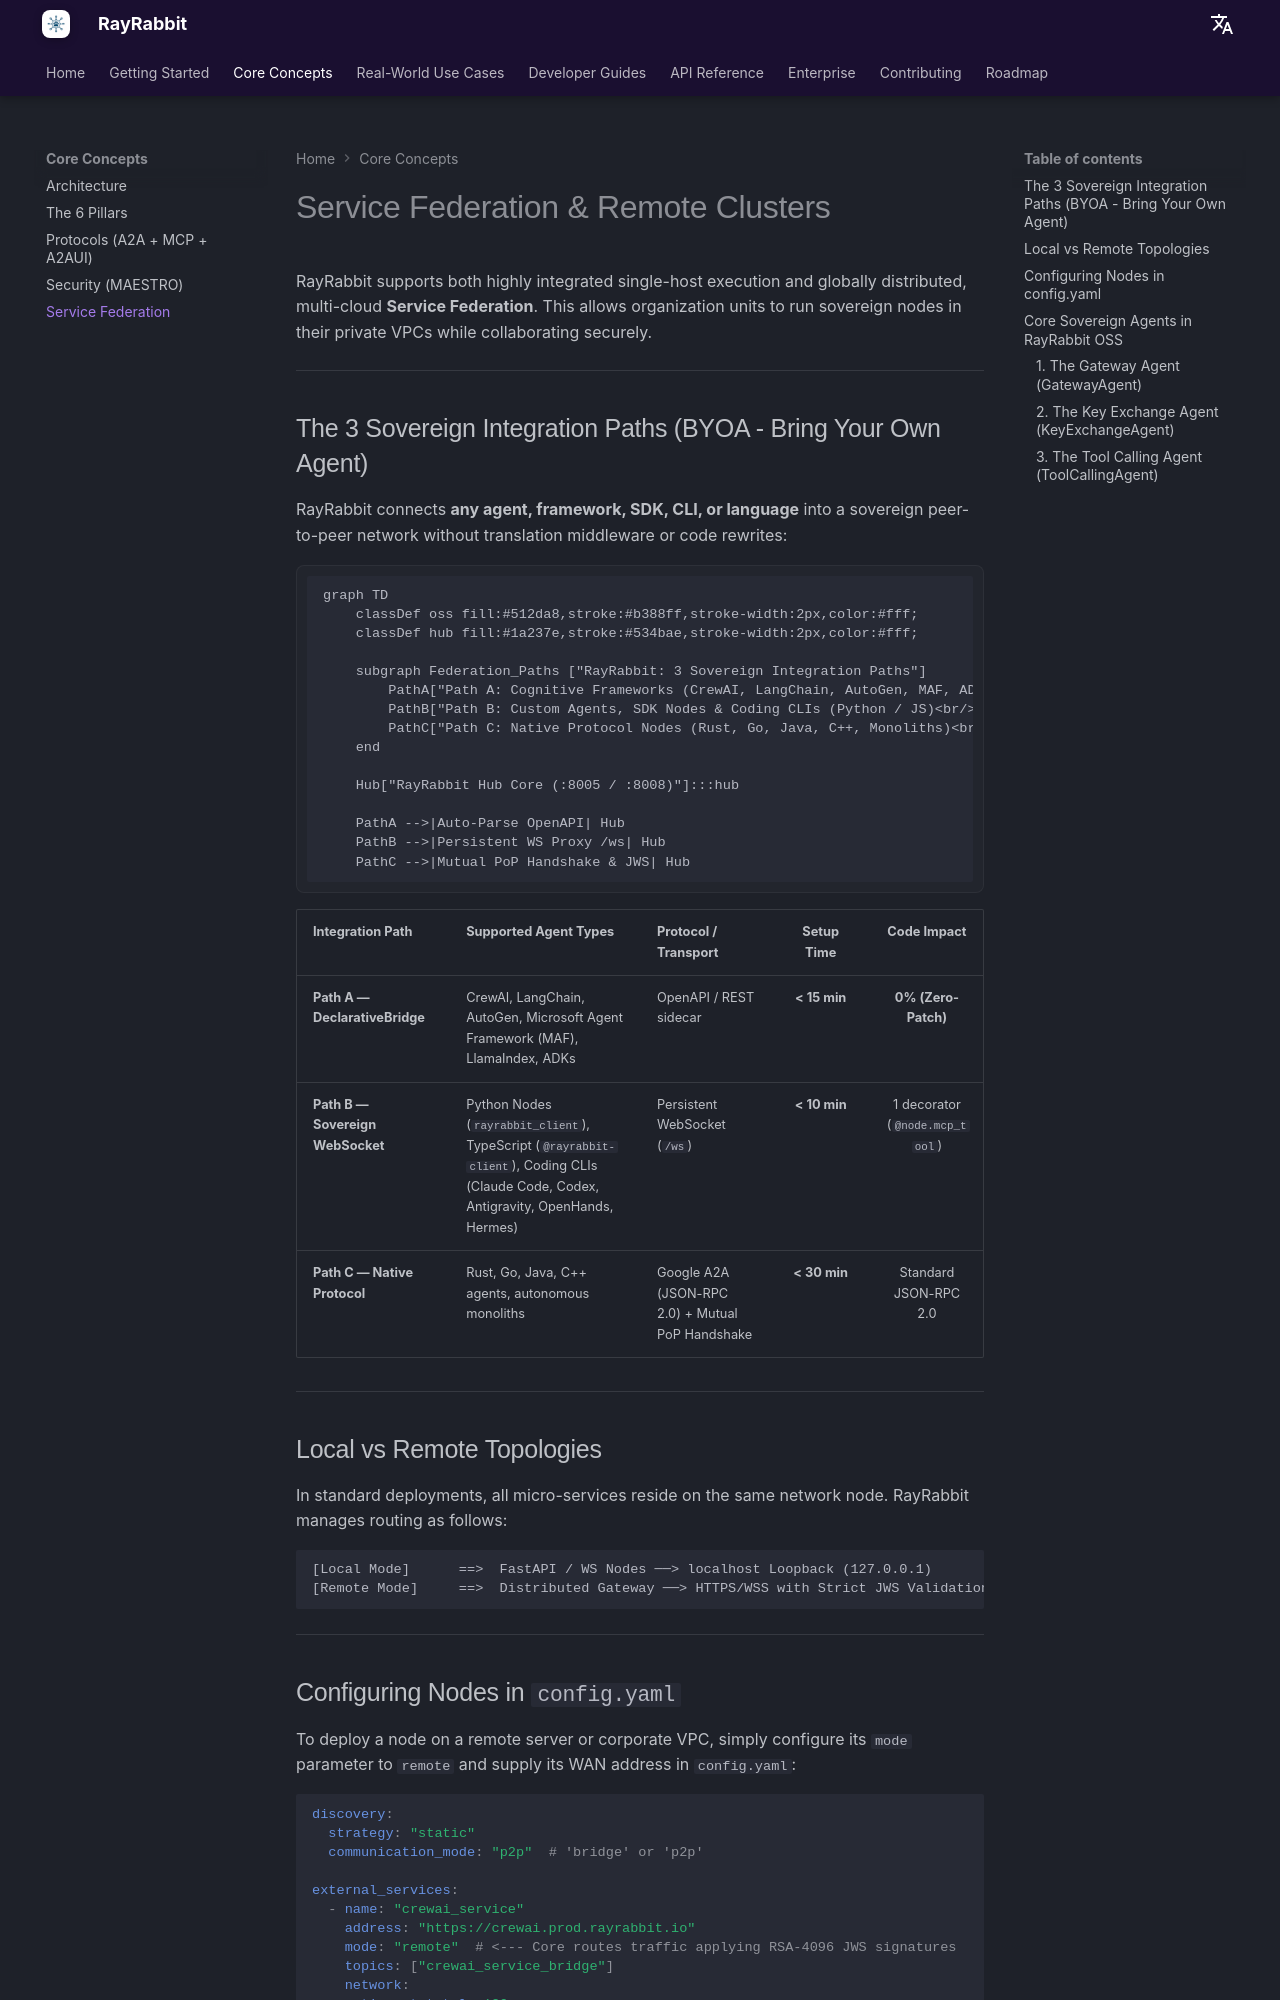

repository: rayrabbit-ai/rayrabbit-oss · page: concepts/federation/index.html · generator: mkdocs

# Service Federation & Remote Clusters

RayRabbit supports both highly integrated single-host execution and globally distributed, multi-cloud **Service Federation**. This allows organization units to run sovereign nodes in their private VPCs while collaborating securely.

---

## The 3 Sovereign Integration Paths (BYOA - Bring Your Own Agent)

RayRabbit connects **any agent, framework, SDK, CLI, or language** into a sovereign peer-to-peer network without translation middleware or code rewrites:

```mermaid
graph TD
    classDef oss fill:#512da8,stroke:#b388ff,stroke-width:2px,color:#fff;
    classDef hub fill:#1a237e,stroke:#534bae,stroke-width:2px,color:#fff;

    subgraph Federation_Paths ["RayRabbit: 3 Sovereign Integration Paths"]
        PathA["Path A: Cognitive Frameworks (CrewAI, LangChain, AutoGen, MAF, ADK)<br/>- DeclarativeBridge (OpenAPI)<br/>- TIME: < 15 mins<br/>- MODIFICATION: 0% (Zero-Patch)"]:::oss
        PathB["Path B: Custom Agents, SDK Nodes & Coding CLIs (Python / JS)<br/>- Dynamic WebSocket (/ws)<br/>- TIME: < 10 mins<br/>- MODIFICATION: @node.mcp_tool Decorator"]:::oss
        PathC["Path C: Native Protocol Nodes (Rust, Go, Java, C++, Monoliths)<br/>- A2A / PoP Handshake (/api/security/register)<br/>- TIME: < 30 mins<br/>- MODIFICATION: Standard JSON-RPC"]:::oss
    end

    Hub["RayRabbit Hub Core (:8005 / :8008)"]:::hub

    PathA -->|Auto-Parse OpenAPI| Hub
    PathB -->|Persistent WS Proxy /ws| Hub
    PathC -->|Mutual PoP Handshake & JWS| Hub
```

| Integration Path | Supported Agent Types | Protocol / Transport | Setup Time | Code Impact |
| :--- | :--- | :--- | :---: | :---: |
| **Path A — DeclarativeBridge** | CrewAI, LangChain, AutoGen, Microsoft Agent Framework (MAF), LlamaIndex, ADKs | OpenAPI / REST sidecar | **< 15 min** | **0% (Zero-Patch)** |
| **Path B — Sovereign WebSocket** | Python Nodes (`rayrabbit_client`), TypeScript (`@rayrabbit-client`), Coding CLIs (Claude Code, Codex, Antigravity, OpenHands, Hermes) | Persistent WebSocket (`/ws`) | **< 10 min** | 1 decorator (`@node.mcp_tool`) |
| **Path C — Native Protocol** | Rust, Go, Java, C++ agents, autonomous monoliths | Google A2A (JSON-RPC 2.0) + Mutual PoP Handshake | **< 30 min** | Standard JSON-RPC 2.0 |

---

## Local vs Remote Topologies

In standard deployments, all micro-services reside on the same network node. RayRabbit manages routing as follows:

```
[Local Mode]      ==>  FastAPI / WS Nodes ──> localhost Loopback (127.0.0.1)
[Remote Mode]     ==>  Distributed Gateway ──> HTTPS/WSS with Strict JWS Validation
```

---

## Configuring Nodes in `config.yaml`

To deploy a node on a remote server or corporate VPC, simply configure its `mode` parameter to `remote` and supply its WAN address in `config.yaml`:

```yaml
discovery:
  strategy: "static"
  communication_mode: "p2p"  # 'bridge' or 'p2p'

external_services:
  - name: "crewai_service"
    address: "https://crewai.prod.rayrabbit.io"
    mode: "remote"  # <--- Core routes traffic applying RSA-4096 JWS signatures
    topics: ["crewai_service_bridge"]
    network:
      timeout_total: 120
      max_retries: 3
```

When configured as `remote`, the connector redirects pub/sub traffic dynamically through the secure Gateway, applying JWS signatures and verifying certificates before sending packages across the public Internet.

---
